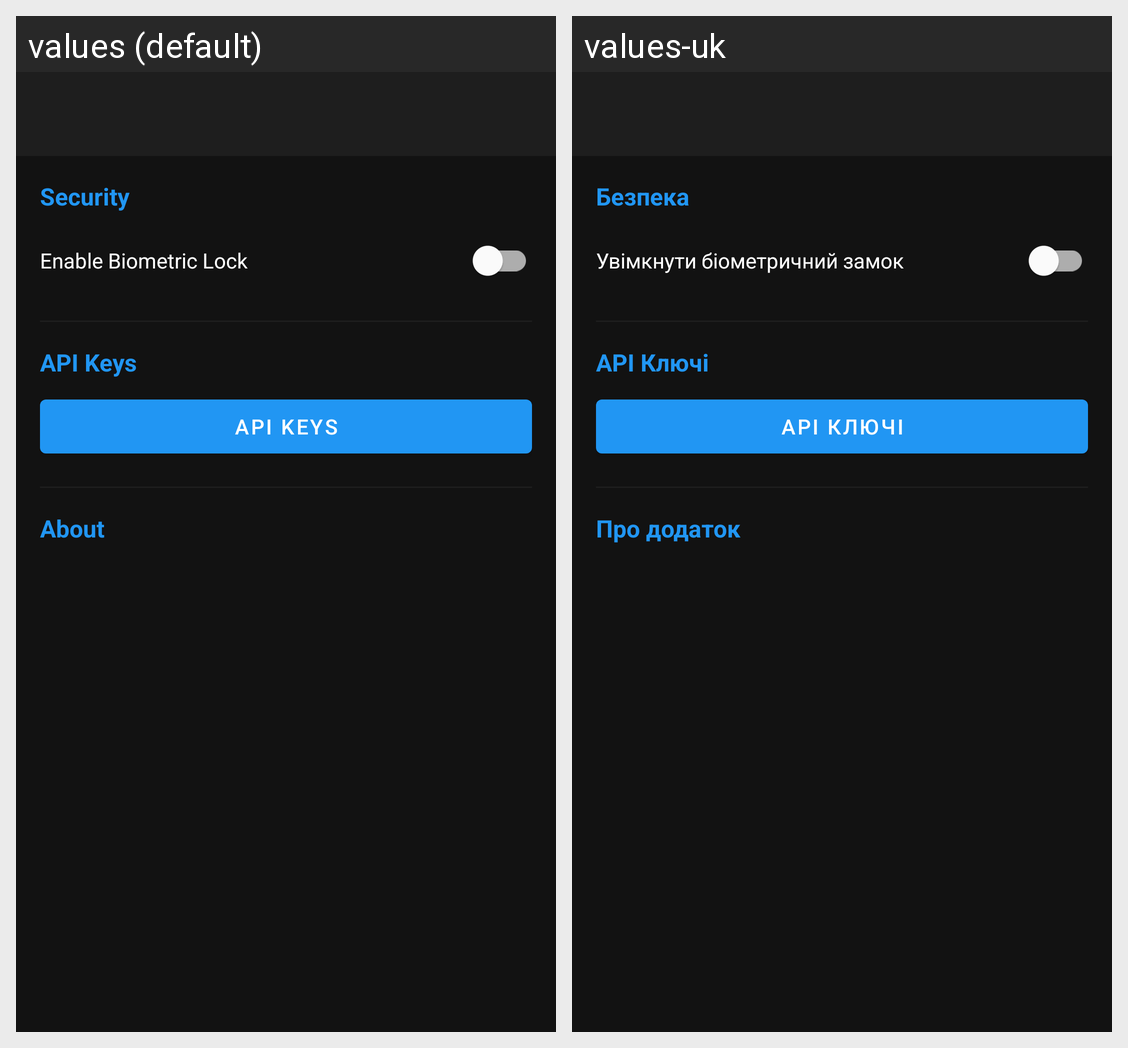

Strings drawn on this Android screen and how each of the app's shown locales translates them:
Android screen res/layout/activity_settings.xml rendered under 2 locales, left to right: values (default), values-uk. Device: Nexus 5 (rendered at 1080×1920; each locale shown at half size, 540×960, under a caption strip naming it); theme Theme.DeepAgent.
Strings drawn on this screen, with the default value and each locale's value (text and hints the layout hard-codes, and strings that could not be matched under every locale, appear in the picture but are not listed):

security
  values: Security
  values-uk: Безпека

enable_biometric
  values: Enable Biometric Lock
  values-uk: Увімкнути біометричний замок

api_keys
  values: API Keys
  values-uk: API Ключі

about
  values: About
  values-uk: Про додаток
